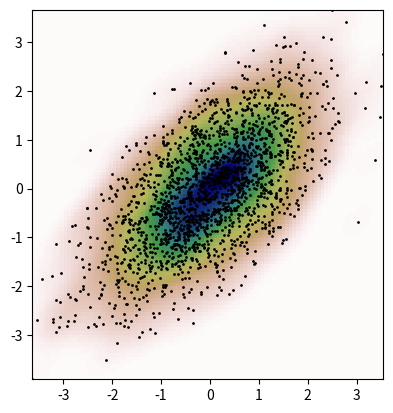

Generate this figure with matplotlib:
from scipy import stats
import numpy as np
import matplotlib.pyplot as plt


def measure(n):
    "Measurement model, return two coupled measurements."
    m1 = np.random.normal(size=n)
    m2 = np.random.normal(scale=0.5, size=n)
    return m1+m2, m1-m2

m1, m2 = measure(2000)
xmin = m1.min()
xmax = m1.max()
ymin = m2.min()
ymax = m2.max()


X, Y = np.mgrid[xmin:xmax:100j, ymin:ymax:100j]
positions = np.vstack([X.ravel(), Y.ravel()])
values = np.vstack([m1, m2])
kernel = stats.gaussian_kde(values)
Z = np.reshape(kernel(positions).T, X.shape)


fig, ax = plt.subplots()
ax.imshow(np.rot90(Z), cmap=plt.cm.gist_earth_r,
    extent=[xmin, xmax, ymin, ymax])
ax.plot(m1, m2, 'k.', markersize=2)
ax.set_xlim([xmin, xmax])
ax.set_ylim([ymin, ymax])
plt.show()